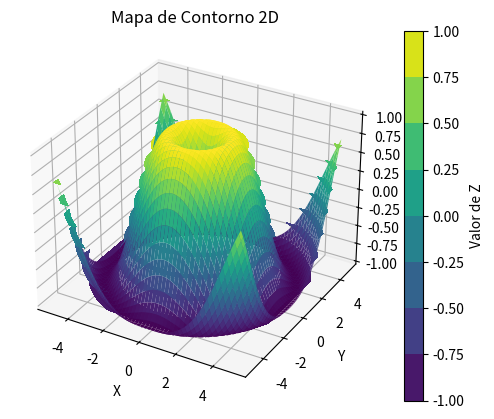

The matplotlib source for this figure:
import matplotlib.pyplot as plt
from mpl_toolkits.mplot3d import Axes3D
import numpy as np

x = np.linspace(-5, 5, 100)
y = np.linspace(-5, 5, 100)
X, Y = np.meshgrid(x, y)
Z = np.sin(np.sqrt(X**2 + Y**2))

# Gráfica 3D
fig = plt.figure()
ax = fig.add_subplot(111, projection='3d')
ax.plot_surface(X, Y, Z, cmap='viridis')
plt.title("Gráfica 3D de Superficie")
plt.show()

# Gráfico de contorno 2D
plt.contourf(X, Y, Z, cmap='viridis')
plt.colorbar(label='Valor de Z')
plt.title("Mapa de Contorno 2D")
plt.xlabel("X")
plt.ylabel("Y")
plt.show()
